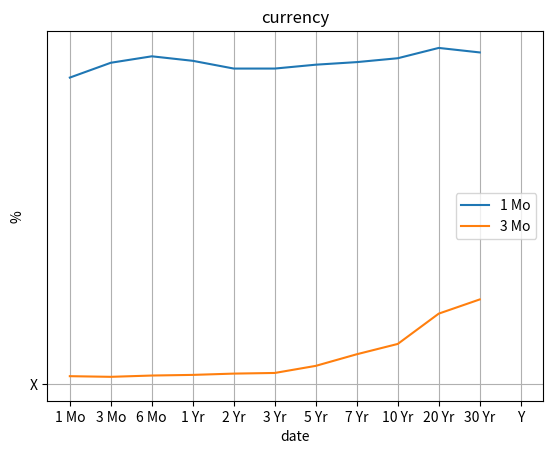

Source code (Python):

import matplotlib.pyplot as plt
import numpy as np

labels = ['1 Mo','3 Mo','6 Mo','1 Yr','2 Yr','3 Yr','5 Yr','7 Yr','10 Yr','20 Yr','30 Yr']
july16_2007 =[4.75,4.98,5.08,5.01,4.89,4.89,4.95,4.99,5.05,5.21,5.14]
july16_2020 = [0.12,0.11,0.13,0.14,0.16,0.17,0.28,0.46,0.62,1.09,1.31]

x = labels
y = july16_2007
y2 = july16_2020
plt.plot(x,y)
plt.plot(x,y2)
plt.xlabel("date")
plt.ylabel("%")
plt.title("currency")
plt.grid()
plt.legend(labels=labels)

plt.plot(["Y"],["X"])
plt.savefig("im2.jpg")
